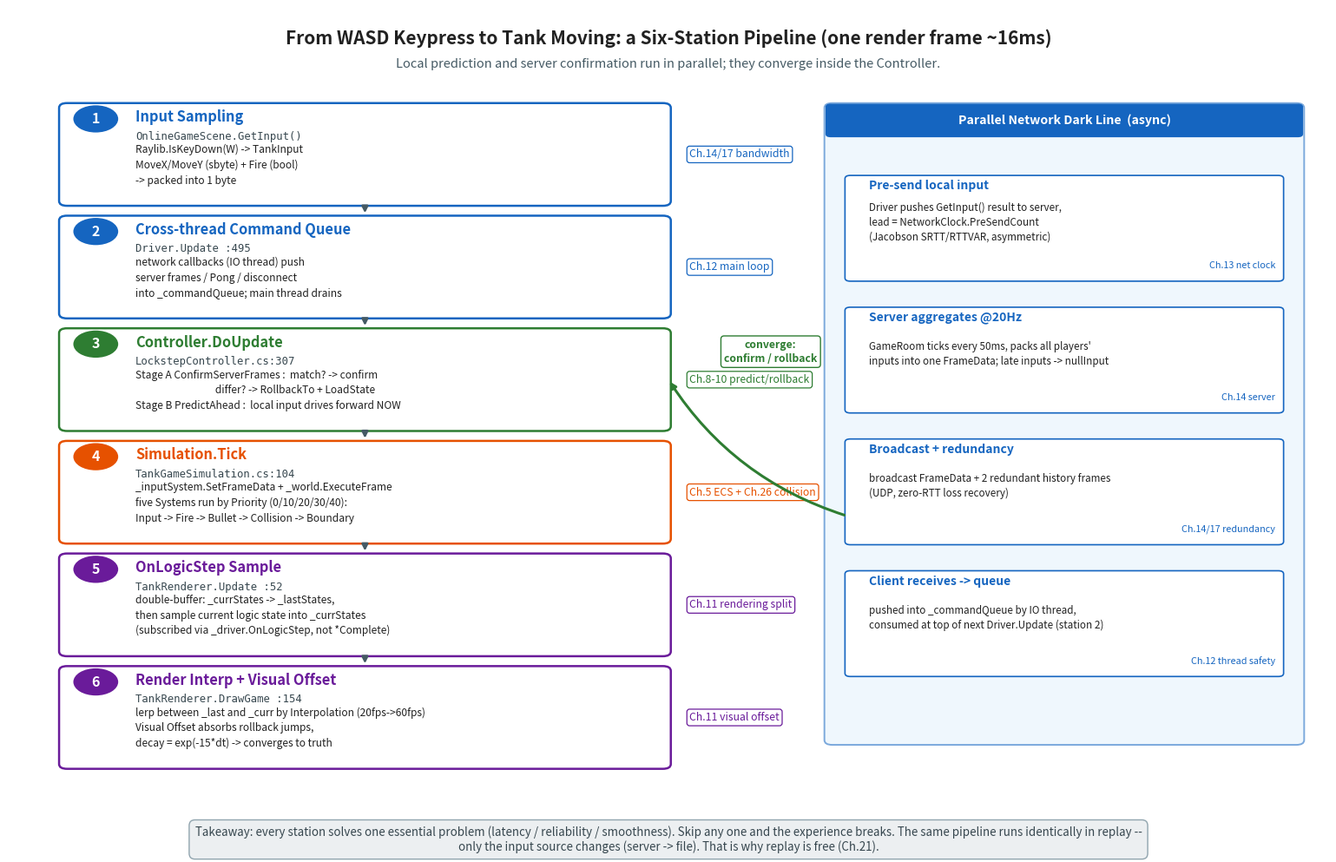

Here is the Python script that generated this plot: (Note: this script raises an exception after producing the figure.)
"""fig-27-wasd-to-tank.png and fig-27-match-timeline.png for chapter 27 (TankGame).

fig-27-assembly-graph.png is a mermaid per the chapter -> SKIPPED (no PNG).

Style matches the book's existing timeline figures (e.g. fig-09-01):
  - horizontal time axis, dual swimlanes (local / server)
  - green = correct/confirm, blue = system/snapshot, red = mismatch/rollback
  - clean white background, sans-serif, thin axes
"""
import matplotlib
matplotlib.use("Agg")
import matplotlib.pyplot as plt
from matplotlib.patches import FancyBboxPatch, FancyArrowPatch, Polygon, Circle, Rectangle
import numpy as np

DPI = 150

# palette (consistent with book)
C_GREEN      = "#2E7D32"
C_GREEN_L    = "#C8E6C9"
C_GREEN_LL   = "#E8F5E9"
C_BLUE       = "#1565C0"
C_BLUE_L     = "#BBDEFB"
C_BLUE_LL    = "#E3F2FD"
C_RED        = "#C62828"
C_RED_L      = "#FFCDD2"
C_RED_LL     = "#FFEBEE"
C_AMBER      = "#E65100"
C_AMBER_L    = "#FFE0B2"
C_PURPLE     = "#6A1B9A"
C_PURPLE_L   = "#E1BEE7"
C_GREY       = "#455A64"
C_GREY_L     = "#ECEFF1"


# =============================================================================
# fig-27-wasd-to-tank : WASD keypress -> tank moves, six-station pipeline timeline
# =============================================================================
def fig_wasd_to_tank():
    OUT = r"c:/Users/86133/Desktop/深入浅出系列/帧同步设计与实现/images/fig-27-wasd-to-tank.png"

    fig, ax = plt.subplots(figsize=(15.5, 10.0), dpi=DPI)
    fig.patch.set_facecolor("white")
    ax.set_xlim(0, 100); ax.set_ylim(0, 100); ax.axis("off")

    ax.text(50, 97.5,
            "From WASD Keypress to Tank Moving: a Six-Station Pipeline (one render frame ~16ms)",
            ha="center", va="top", fontsize=15, fontweight="bold", color="#212121")
    ax.text(50, 93.8,
            "Local prediction and server confirmation run in parallel; they converge inside the Controller.",
            ha="center", va="top", fontsize=10.5, color=C_GREY, fontstyle="italic")

    # ---- six stations as a vertical pipeline on the left/center ----
    # each station: (number, title, subtitle, detail, chapter, color)
    stations = [
        ("1", "Input Sampling",
         "OnlineGameScene.GetInput()",
         "Raylib.IsKeyDown(W) -> TankInput\nMoveX/MoveY (sbyte) + Fire (bool)\n-> packed into 1 byte",
         "Ch.14/17 bandwidth", C_BLUE),
        ("2", "Cross-thread Command Queue",
         "Driver.Update :495",
         "network callbacks (IO thread) push\nserver frames / Pong / disconnect\ninto _commandQueue; main thread drains",
         "Ch.12 main loop", C_BLUE),
        ("3", "Controller.DoUpdate",
         "LockstepController.cs:307",
         "Stage A ConfirmServerFrames :  match? -> confirm\n                                   differ? -> RollbackTo + LoadState\nStage B PredictAhead :  local input drives forward NOW",
         "Ch.8-10 predict/rollback", C_GREEN),
        ("4", "Simulation.Tick",
         "TankGameSimulation.cs:104",
         "_inputSystem.SetFrameData + _world.ExecuteFrame\nfive Systems run by Priority (0/10/20/30/40):\nInput -> Fire -> Bullet -> Collision -> Boundary",
         "Ch.5 ECS + Ch.26 collision", C_AMBER),
        ("5", "OnLogicStep Sample",
         "TankRenderer.Update :52",
         "double-buffer: _currStates -> _lastStates,\nthen sample current logic state into _currStates\n(subscribed via _driver.OnLogicStep, not *Complete)",
         "Ch.11 rendering split", C_PURPLE),
        ("6", "Render Interp + Visual Offset",
         "TankRenderer.DrawGame :154",
         "lerp between _last and _curr by Interpolation (20fps->60fps)\nVisual Offset absorbs rollback jumps,\ndecay = exp(-15*dt) -> converges to truth",
         "Ch.11 visual offset", C_PURPLE),
    ]

    # layout: station boxes stacked vertically, slight stagger
    box_w, box_h = 46.0, 12.5
    x_left = 4.0
    y_top = 88.0
    gap = 1.6

    centers = []
    for i, (num, title, sub, detail, chap, col) in enumerate(stations):
        y_bot = y_top - box_h
        yy = y_top - i * (box_h + gap)
        # main station card
        ax.add_patch(FancyBboxPatch((x_left, yy - box_h), box_w, box_h,
                     boxstyle="round,pad=0.18,rounding_size=0.6",
                     facecolor="white", edgecolor=col, linewidth=1.8))
        # number badge
        ax.add_patch(Circle((x_left + 2.6, yy - 1.8), 1.7,
                     facecolor=col, edgecolor="none", zorder=5))
        ax.text(x_left + 2.6, yy - 1.8, num, ha="center", va="center",
                fontsize=11.5, fontweight="bold", color="white", zorder=6)
        # title
        ax.text(x_left + 5.6, yy - 1.6, title,
                ha="left", va="center", fontsize=11.8, fontweight="bold", color=col)
        # source locator (monospace)
        ax.text(x_left + 5.6, yy - 4.0, sub,
                ha="left", va="center", fontsize=8.8, color="#37474F",
                family="monospace")
        # detail
        ax.text(x_left + 5.6, yy - 7.6, detail,
                ha="left", va="center", fontsize=8.6, color="#212121", linespacing=1.45)
        # chapter tag (right of card)
        ax.text(x_left + box_w + 1.6, yy - box_h/2, chap,
                ha="left", va="center", fontsize=8.8, color=col, fontstyle="italic",
                bbox=dict(boxstyle="round,pad=0.25", facecolor="white", edgecolor=col, linewidth=0.9))

        centers.append((x_left + box_w/2, yy - box_h, yy - box_h - gap))

        y_top_next = yy - box_h - gap

    # down-arrows connecting stations
    for i in range(len(stations) - 1):
        y_from = centers[i][1]
        y_to   = centers[i][2]
        x_mid  = centers[i][0]
        ax.annotate("", xy=(x_mid, y_to + 0.2), xytext=(x_mid, y_from - 0.0),
                    arrowprops=dict(arrowstyle="-|>", color=C_GREY, lw=2.0))

    # ---- right column: parallel network dark line ----
    RX = 62.0
    RW = 36.0
    ax.add_patch(FancyBboxPatch((RX, 8.0), RW, 80.0,
                 boxstyle="round,pad=0.18,rounding_size=0.6",
                 facecolor=C_BLUE_LL, edgecolor=C_BLUE, linewidth=1.4, alpha=0.55))
    ax.add_patch(FancyBboxPatch((RX, 84.0), RW, 4.0,
                 boxstyle="round,pad=0.10,rounding_size=0.4",
                 facecolor=C_BLUE, edgecolor="none"))
    ax.text(RX + RW/2, 86.0, "Parallel Network Dark Line  (async)",
            ha="center", va="center", fontsize=10.2, fontweight="bold", color="white")

    net_steps = [
        ("Pre-send local input", "Driver pushes GetInput() result to server,\nlead = NetworkClock.PreSendCount\n(Jacobson SRTT/RTTVAR, asymmetric)",
         "Ch.13 net clock", C_BLUE),
        ("Server aggregates @20Hz", "GameRoom ticks every 50ms, packs all players'\ninputs into one FrameData; late inputs -> nullInput",
         "Ch.14 server", C_BLUE),
        ("Broadcast + redundancy", "broadcast FrameData + 2 redundant history frames\n(UDP, zero-RTT loss recovery)",
         "Ch.14/17 redundancy", C_BLUE),
        ("Client receives -> queue", "pushed into _commandQueue by IO thread,\nconsumed at top of next Driver.Update (station 2)",
         "Ch.12 thread safety", C_BLUE),
    ]
    ny = 80.0
    for title, body, chap, col in net_steps:
        ax.add_patch(FancyBboxPatch((RX + 1.5, ny - 14.0), RW - 3.0, 13.0,
                     boxstyle="round,pad=0.12,rounding_size=0.4",
                     facecolor="white", edgecolor=col, linewidth=1.2))
        ax.text(RX + 3.2, ny - 2.2, title,
                ha="left", va="center", fontsize=10.0, fontweight="bold", color=col)
        ax.text(RX + 3.2, ny - 6.8, body,
                ha="left", va="center", fontsize=8.4, color="#212121", linespacing=1.4)
        ax.text(RX + RW - 2.0, ny - 12.2, chap,
                ha="right", va="center", fontsize=7.8, color=col, fontstyle="italic")
        ny -= 16.5

    # convergence arrow: server broadcast -> Controller (station 3)
    ax.annotate("", xy=(x_left + box_w, 88.0 - 2*(box_h+gap) - box_h/2),
                xytext=(RX + 1.5, 80.0 - 3*16.5 + 6),
                arrowprops=dict(arrowstyle="-|>", color=C_GREEN, lw=2.2,
                                connectionstyle="arc3,rad=-0.18"))
    ax.text((x_left + box_w + RX + 1.5)/2 + 1.0,
            88.0 - 2*(box_h+gap) - box_h/2 + 3.5,
            "converge:\nconfirm / rollback",
            ha="center", va="center", fontsize=8.8, color=C_GREEN, fontweight="bold",
            linespacing=1.3,
            bbox=dict(boxstyle="round,pad=0.3", facecolor="white",
                      edgecolor=C_GREEN, linewidth=1.0))

    # ---- bottom takeaway band ----
    fig.text(0.5, 0.012,
             "Takeaway: every station solves one essential problem (latency / reliability / smoothness). "
             "Skip any one and the experience breaks. The same pipeline runs identically in replay --\n"
             "only the input source changes (server -> file). That is why replay is free (Ch.21).",
             ha="center", va="bottom", fontsize=9.6, color="#37474F",
             bbox=dict(boxstyle="round,pad=0.5", facecolor=C_GREY_L, edgecolor="#90A4AE"))

    plt.tight_layout(rect=[0, 0.05, 1, 1])
    plt.savefig(OUT, bbox_inches="tight", facecolor="white", pad_inches=0.2)
    plt.close(fig)
    print("saved:", OUT)


# =============================================================================
# fig-27-match-timeline : full match lifecycle, server (top) / client (bottom)
# =============================================================================
def fig_match_timeline():
    OUT = r"c:/Users/86133/Desktop/深入浅出系列/帧同步设计与实现/images/fig-27-match-timeline.png"

    fig, ax = plt.subplots(figsize=(16.0, 9.5), dpi=DPI)
    fig.patch.set_facecolor("white")
    ax.set_xlim(0, 100); ax.set_ylim(0, 100); ax.axis("off")

    ax.text(50, 97.5,
            "TankGame Full Match Timeline: Join -> Match -> Battle -> Hash Audit -> End -> Replay",
            ha="center", va="top", fontsize=15, fontweight="bold", color="#212121")
    ax.text(50, 93.8,
            "Top = server-side events, Bottom = client-side events, arrows = message flow.",
            ha="center", va="top", fontsize=10.5, color=C_GREY, fontstyle="italic")

    # ---- swimlane bands ----
    # server lane (top)
    srv_y = 62.0
    srv_h = 22.0
    ax.add_patch(Rectangle((3, srv_y), 94, srv_h, facecolor=C_BLUE_LL,
                           edgecolor=C_BLUE, linewidth=1.2, alpha=0.6))
    ax.text(3.6, srv_y + srv_h - 1.6, "SERVER  (GameRoom / LockstepServer)",
            ha="left", va="top", fontsize=10.5, fontweight="bold", color=C_BLUE)

    # client lane (bottom)
    cli_y = 16.0
    cli_h = 22.0
    ax.add_patch(Rectangle((3, cli_y), 94, cli_h, facecolor=C_GREEN_LL,
                           edgecolor=C_GREEN, linewidth=1.2, alpha=0.6))
    ax.text(3.6, cli_y + cli_h - 1.6, "CLIENT  (OnlineGameScene / Driver / Simulation)",
            ha="left", va="top", fontsize=10.5, fontweight="bold", color=C_GREEN)

    # ---- time axis (very bottom) ----
    ax.annotate("", xy=(98, 11.0), xytext=(3, 11.0),
                arrowprops=dict(arrowstyle="-|>", color="#263238", lw=1.4))
    ax.text(50, 8.8, "time  (one full match: tens of seconds to minutes)",
            ha="center", va="top", fontsize=9.5, color="#546E7A", fontstyle="italic")

    # ---- phase background bands (span both lanes) ----
    # phases along x: Join(5-17), Match(17-27), Battle(27-72), HashAudit(overlapped), End(72-82), Replay(82-97)
    phases = [
        # (x0, x1, label, color, y_label)
        (5,   17, "JOIN",      C_BLUE),
        (17,  27, "MATCH",     C_PURPLE),
        (27,  72, "BATTLE  (predict / confirm / rollback interleave)", C_GREEN),
        (72,  82, "END",       C_AMBER),
        (82,  97, "REPLAY",    C_GREY),
    ]
    for x0, x1, lab, col in phases:
        # phase label bar at top
        ax.add_patch(Rectangle((x0, 89.5), x1 - x0, 2.6,
                     facecolor=col, edgecolor="none", alpha=0.85))
        ax.text((x0 + x1)/2, 90.8, lab,
                ha="center", va="center", fontsize=9.2, fontweight="bold", color="white")
        # faint vertical guide
        ax.plot([x0, x0], [11.5, 89.5], ls=":", color=col, lw=0.7, alpha=0.5)
    ax.plot([97, 97], [11.5, 89.5], ls=":", color=C_GREY, lw=0.7, alpha=0.5)

    # ---- server-side event markers ----
    srv_events = [
        # (x, y_offset_from_srv_top, label, sub, color)
        (9,  -4.5, "JoinHandler",       ":101  ver=1.1 check\nalloc PlayerId + slot",          C_BLUE),
        (22, -4.5, "GameStartMessage",  "MT=10  broadcast same RandomSeed\n+ StartTimestamp + FrameRate", C_PURPLE),
        # battle region: server ticks @20Hz, aggregates, broadcasts
        (38, -4.5, "tick @20Hz",        "aggregate inputs -> FrameData\nbroadcast + 2 redundant frames", C_GREEN),
        (55, -4.5, "OnHashReport",      ":850  wait until ALL hashes arrive,\nmajority baseline, broadcast mismatch", C_RED),
        (77, -4.5, "GameRoom -> Finished", "IsFinished==true  (<=1 tank alive)\nroom enters Finished state",  C_AMBER),
    ]
    for x, dy, lab, sub, col in srv_events:
        cy = srv_y + srv_h + dy
        ax.add_patch(Circle((x, cy + 2.5), 0.9, facecolor=col, edgecolor="white", lw=0.8, zorder=5))
        ax.text(x, cy - 0.5, lab, ha="center", va="top",
                fontsize=8.8, fontweight="bold", color=col)
        ax.text(x, cy - 3.0, sub, ha="center", va="top",
                fontsize=7.6, color="#37474F", linespacing=1.35, family="monospace")

    # ---- client-side event markers ----
    cli_events = [
        (9,  17.5, "JoinRequest",      "MT=1  -> server\n(ReconnectToken if resume)",      C_BLUE),
        (22, 17.5, "Driver.Start(seed)", ":109  init NetworkClock\n+ Simulation.Initialize", C_PURPLE),
        (33, 17.5, "Driver.Update loop", "predict -> send -> confirm/rollback\nVisual Offset absorbs jumps", C_GREEN),
        (55, 17.5, "HashReportMessage", "MT=22  ComputeHash() -> server\nOnDesync if mismatch",  C_RED),
        (77, 17.5, "CheckGameOver",     ":161  IsFinished detected locally\nReplayManager.SaveReplay", C_AMBER),
        (89, 17.5, "ReplayPlayer.Play()", "same TankGameSimulation,\ninput from file not server", C_GREY),
    ]
    for x, dy, lab, sub, col in cli_events:
        cy = cli_y + dy
        ax.add_patch(Circle((x, cy), 0.9, facecolor=col, edgecolor="white", lw=0.8, zorder=5))
        ax.text(x, cy + 2.2, lab, ha="center", va="bottom",
                fontsize=8.8, fontweight="bold", color=col)
        ax.text(x, cy - 1.8, sub, ha="center", va="top",
                fontsize=7.6, color="#37474F", linespacing=1.35, family="monospace")

    # ---- message flow arrows (between lanes) ----
    flow_arrows = [
        # (x_from, y_from, x_to, y_to, color, label, label_offset)
        (9,  cli_y + 17.5, 9,  srv_y,           C_BLUE,   "JoinRequest MT=1", 3.0),
        (9,  srv_y + srv_h - 5, 9, cli_y + 17.5 + 2, C_BLUE, "JoinResponse MT=2\n(PlayerId, slot)", -4.5),
        (22, srv_y + srv_h - 5, 22, cli_y + 17.5 + 2, C_PURPLE, "GameStart MT=10\n(RandomSeed)", -5.0),
        (38, srv_y + srv_h - 5, 38, cli_y + 17.5 + 2, C_GREEN,  "FrameData broadcast\n(+ 2 redundant)", -5.0),
        (55, cli_y + 17.5, 55, srv_y,            C_RED,    "HashReport MT=22", 3.0),
        (55, srv_y + srv_h - 5, 55, cli_y + 17.5 + 2, C_RED, "HashMismatch MT=23\n(if diverge)", -5.0),
        (77, srv_y + srv_h - 5, 77, cli_y + 17.5 + 2, C_AMBER, "Finished signal\n(implicit, no GameEnd msg)", -5.0),
    ]
    for xf, yf, xt, yt, col, lab, lo in flow_arrows:
        ax.annotate("", xy=(xt, yt), xytext=(xf, yf),
                    arrowprops=dict(arrowstyle="-|>", color=col, lw=1.6,
                                    connectionstyle="arc3,rad=0.0", alpha=0.85))
        # label near the midpoint, offset
        mx, my = (xf + xt)/2, (yf + yt)/2
        ax.text(mx + 2.5, my + lo, lab, ha="left", va="center",
                fontsize=7.4, color=col, fontweight="bold", linespacing=1.25,
                bbox=dict(boxstyle="round,pad=0.2", facecolor="white",
                          edgecolor=col, linewidth=0.7, alpha=0.95))

    # ---- annotations for the three key nodes (per caption) ----
    # 1. GameStart broadcasts same randomSeed
    ax.annotate("deterministic starting point:\nALL clients share one RandomSeed",
                xy=(22, srv_y + srv_h - 6), xytext=(20.5, 78.5),
                fontsize=8.4, color=C_PURPLE, fontweight="bold", ha="center",
                arrowprops=dict(arrowstyle="->", color=C_PURPLE, lw=1.3),
                bbox=dict(boxstyle="round,pad=0.3", facecolor="white",
                          edgecolor=C_PURPLE, linewidth=0.9))

    # 2. predict/confirm interleave (battle region)
    ax.add_patch(FancyBboxPatch((42, 47), 14, 6.5,
                 boxstyle="round,pad=0.18,rounding_size=0.4",
                 facecolor=C_GREEN_LL, edgecolor=C_GREEN, linewidth=1.0, alpha=0.95))
    ax.text(49, 50.2, "predict <-> confirm <-> rollback\n(most mechanism-dense region: Ch.8-17)",
            ha="center", va="center", fontsize=7.8, color=C_GREEN, fontweight="bold",
            linespacing=1.3)

    # 3. HashReport periodic audit
    ax.annotate("periodic FULL-audit hash compare\n(server waits for ALL, majority baseline)",
                xy=(55, srv_y + srv_h - 6), xytext=(57, 78.5),
                fontsize=8.4, color=C_RED, fontweight="bold", ha="center",
                arrowprops=dict(arrowstyle="->", color=C_RED, lw=1.3),
                bbox=dict(boxstyle="round,pad=0.3", facecolor="white",
                          edgecolor=C_RED, linewidth=0.9))

    # 4. Replay is a side-branch (replays same input stream)
    ax.annotate("replay = same Simulation, input from file\n(logic layer unchanged, Ch.21)",
                xy=(89, cli_y + 17.5), xytext=(89, 47),
                fontsize=8.4, color=C_GREY, fontweight="bold", ha="center",
                arrowprops=dict(arrowstyle="->", color=C_GREY, lw=1.3,
                                connectionstyle="arc3,rad=0.0"),
                bbox=dict(boxstyle="round,pad=0.3", facecolor="white",
                          edgecolor=C_GREY, linewidth=0.9))

    # ---- legend (bottom-right) ----
    leg_x, leg_y = 70.0, 2.0
    ax.add_patch(FancyBboxPatch((leg_x, leg_y), 27.5, 5.5,
                 boxstyle="round,pad=0.12,rounding_size=0.3",
                 facecolor="white", edgecolor="#90A4AE", linewidth=0.9))
    items = [(C_BLUE, "join/match"), (C_GREEN, "predict/confirm"),
             (C_RED, "hash audit"), (C_AMBER, "end"), (C_GREY, "replay")]
    sx = leg_x + 1.5
    for col, lab in items:
        ax.add_patch(Circle((sx, leg_y + 2.8), 0.55, facecolor=col, edgecolor="none"))
        ax.text(sx + 1.0, leg_y + 2.8, lab, ha="left", va="center",
                fontsize=7.6, color="#37474F")
        sx += 5.4

    # ---- bottom takeaway ----
    fig.text(0.5, -0.002,
             "Three key nodes: (1) GameStart broadcasts one RandomSeed = deterministic start; "
             "(2) battle region is predict<->confirm<->rollback interleave (Ch.8-17 densest); "
             "(3) HashReport periodic full-audit.\n"
             "Replay is OFF this timeline -- same Simulation, input from file, logic layer unchanged (Ch.21).",
             ha="center", va="top", fontsize=9.4, color="#37474F",
             bbox=dict(boxstyle="round,pad=0.5", facecolor=C_GREY_L, edgecolor="#90A4AE"))

    plt.tight_layout(rect=[0, 0.04, 1, 1])
    plt.savefig(OUT, bbox_inches="tight", facecolor="white", pad_inches=0.2)
    plt.close(fig)
    print("saved:", OUT)


if __name__ == "__main__":
    fig_wasd_to_tank()
    fig_match_timeline()
    print("all done")
